Run: headless pygame with SDL's dummy video driver; simulated clock (each Clock.tick advances the game by its frame time, no real sleeping); random seed 0; keys injected as events and as key.get_pressed() state; mouse plan: one left click at the window centre at the start of phase 2, then a move to the lower-right quarter at the start of phase 3.
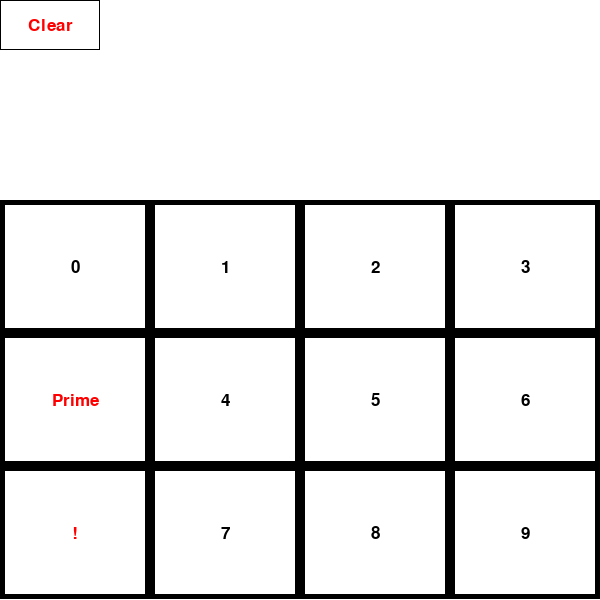
Frame 1 of 4 · flips 1–60 · no input
Frame 2 of 4 · flips 61–180 · clicked the window centre · tapped SPACE, RETURN · held RIGHT (→), D · screen unchanged from frame 1, image omitted
Frame 3 of 4 · flips 181–300 · moved the mouse to the lower-right quarter · held DOWN (↓), S · screen unchanged from frame 2, image omitted
Frame 4 of 4 · flips 301–420 · held LEFT (←), A, UP (↑), W · screen unchanged from frame 3, image omitted

The pygame program that drew these frames:

"""This pygame module includes methods that are used in the program that are not my own. They are used to manage user 
input and draw shapes and colors to the screen.

The sys module is used to import the defualt font from your system so that it can be used as text in the calculator."""
import pygame, sys
from pygame.locals import *

#Initialize the module
pygame.init()

"""Variable Initialization"""

#Width and height of the screen
width = 600
height = 600

appExit = False

#Define colors within a dict object 
colors = {"red":(255,0,0),
			"green":(0,255,0),
			"blue":(0,0,255),
			"white":(255,255,255),
			"black":(0,0,0)}

#Initialize an instance of the screen defined by width and height

screen = pygame.display.set_mode((width, height))

pygame.display.set_caption("Factorial and Factor calculator")

#Get the system font
font = pygame.font.SysFont(None, 25)


"""Creating a class and functions to use in the main loop"""
#Create a button class that stores information about the button
class Button:
	def __init__(self, screen, text, textColor, coordX, coordY, sizeX, sizeY, borderColor, innerColor, borderThickness = 10, fill = False):
		self.screen = screen
		self.text = text
		self.textColor = textColor
		self.coordX = coordX
		self.coordY = coordY
		self.sizeX = sizeX
		self.sizeY = sizeY
		self.borderColor = borderColor
		self.innerColor = innerColor
		self.borderThickness = borderThickness
		self.fill = fill


	#Once the instance of the button is in the button list, it will be drawn with this method using the pygame update method
	def DrawButton(self):
		#Optional fill mode that draws a rect to the screen using the variables defined in the constructor
		if self.fill == False:
			pygame.draw.rect(self.screen, self.borderColor, [self.coordX, self.coordY, self.sizeX, self.sizeY])
			pygame.draw.rect(self.screen, self.innerColor, [self.coordX + self.borderThickness/2, self.coordY + self.borderThickness/2, self.sizeX - self.borderThickness, self.sizeY - self.borderThickness])

			DrawText(self.text, self.textColor, self.coordX + self.sizeX/2, self.coordY + self.sizeY/2)
		elif self.fill:
			pygame.draw.rect(self.screen, self.borderColor, [self.coordX, self.coordY, self.sizeX, self.sizeY])

			DrawText(self.text, self.textColor, self.coordX + self.sizeX/2, self.coordY + self.sizeY/2)

#Use pygame module to "blit" text to a certain coordinate on screen
def DrawText(msg, color, msgX, msgY):
	text = font.render(msg, True, color)
	text_rect = text.get_rect(center=(msgX, msgY))
	screen.blit(text, text_rect)


#Use the button class and parameters defined below to create all of the button instances needed in the app
def CreateButtonInstance(nameList, positionDict, numberOfButtons, btnSizeX, btnSizeY):
	btnList_ = []

	#Iterate over the position dict to assign each button class a position
	for i in range(numberOfButtons):
		btnList_.append(Button(screen, "", (0,0,0), buttonPositions[i][0], buttonPositions[i][1], btnSizeX, btnSizeY, colors["black"], colors["white"]))

	#Use the button colors and names list to assign each button in the list a text color and text value
	for btn in btnList_:
		btn.text = nameList[btnList_.index(btn)][0]
		btn.textColor = colors[nameList[btnList_.index(btn)][1]]

	return btnList_

#Check if the mouse is clicked within the bounds of a certain button and return that buttons text value using the pygame module
def CheckButtonPress(mousePos, btnList_):

	for btn in btnList_:
		if mousePos[0] > btn.coordX and mousePos[0] < btn.coordX + btn.sizeX and mousePos[1] > btn.coordY and mousePos[1] < btn.coordY + btn.sizeY:
			return btn.text
			break

#Find the factorial value of the current calculator input
def Factorial(calculatorInput_):

	total = 1

	for i in range(int(calculatorInput_)):
		total = (i + 1) * total

	print(total)
	return total

#Determine whether the number is prime, or what its factors below 10 are
def DeterminePrime(calculatorInput_):

	intInput = int(calculatorInput_)

	factors = []

	for i in range(2,10):
		if intInput % i == 0:
			if i != intInput:
				factors.append(i)

	return factors



"""Defining Button Names, Positions, and Color"""
#The buttons are given coordinates based on what "i" equals within this dict. "i" translates to their order on the screen
buttonPositions = {0:(0, 200), 1:(150,200), 2:(300,200), 3:(450,200),
					4:(0, 333), 5:(150,333), 6:(300,333), 7:(450,333),
					8:(0,466), 9:(150,466), 10:(300,466), 11:(450,466), 12:(0,0)}

#The text and color of each button is assigned to the buttons in order from left to right
buttonNames = [("0", "black"), ("1", "black"), ("2", "black"), ("3", "black"), ("Prime", "red"), ("4", "black"), ("5", "black"), ("6", "black"), ("!", "red"), ("7", "black"), ("8", "black"), ("9", "black"), ("Clear", "red")]

#Create button instances before update method 
btnList = CreateButtonInstance(buttonNames, buttonPositions, 13, 150, 133)



#Make the clear button a bit smaller
for btn in btnList:
	if btn.text == "Clear":
		btn.sizeX = 100
		btn.sizeY = 50
		btn.borderThickness = 2

#Define the calculator input string which will always be displayed in real time 
calculatorInput = ""

#Start the main app loop which will update the app based on user input
while appExit == False:
	mousePos = [0,0]

	#Set the background color to white using the pygame module
	screen.fill(colors["white"])

	#Handle events through the pygame module
	for event in pygame.event.get():

		#If the exit button on the app is pressed, quit
		if event.type == QUIT:
			appExit = True

		#Store the mouse position when it is clicked
		if event.type == pygame.MOUSEBUTTONUP:
			mousePos = pygame.mouse.get_pos()

	#Draw every button defined in the btnlist variable
	for btn in btnList:
		btn.DrawButton()

	#If the mouse clicked a button then determine what to do
	if (CheckButtonPress(mousePos, btnList)) != None:

		#Determine the factors if the prime button is pressed
		if(CheckButtonPress(mousePos, btnList)) == "Prime":
			if calculatorInput != "" and "e" not in calculatorInput:
				factorList = DeterminePrime(calculatorInput)

				if len(factorList) > 0:

					calculatorInput = "Some factors of this number are:"
					
					for factor in factorList:
						calculatorInput += f' {factor},'

				else:
					calculatorInput = "This number is prime"

		#If the factorial button is pressed perform the "Factorial" function on the current input
		elif (CheckButtonPress(mousePos, btnList)) == "!":
			if calculatorInput != "" and "e" not in calculatorInput:
					calculatorInput = str(Factorial(calculatorInput))

		#Clear the input if the Clear button is pressed
		elif (CheckButtonPress(mousePos, btnList)) == "Clear":
			calculatorInput = ""

		#'e' is used to  avoid getting an errror due to trying to perform math operations on text
		else:		
			if "e" in calculatorInput:
				calculatorInput = ""
			calculatorInput += (CheckButtonPress(mousePos, btnList))

	#use the draw text functions just like the buttons to constantly update the calculator input
	DrawText(calculatorInput, colors["blue"], width/2, height/4)

	#use the pygame module to update whats on the screen 
	pygame.display.update()
